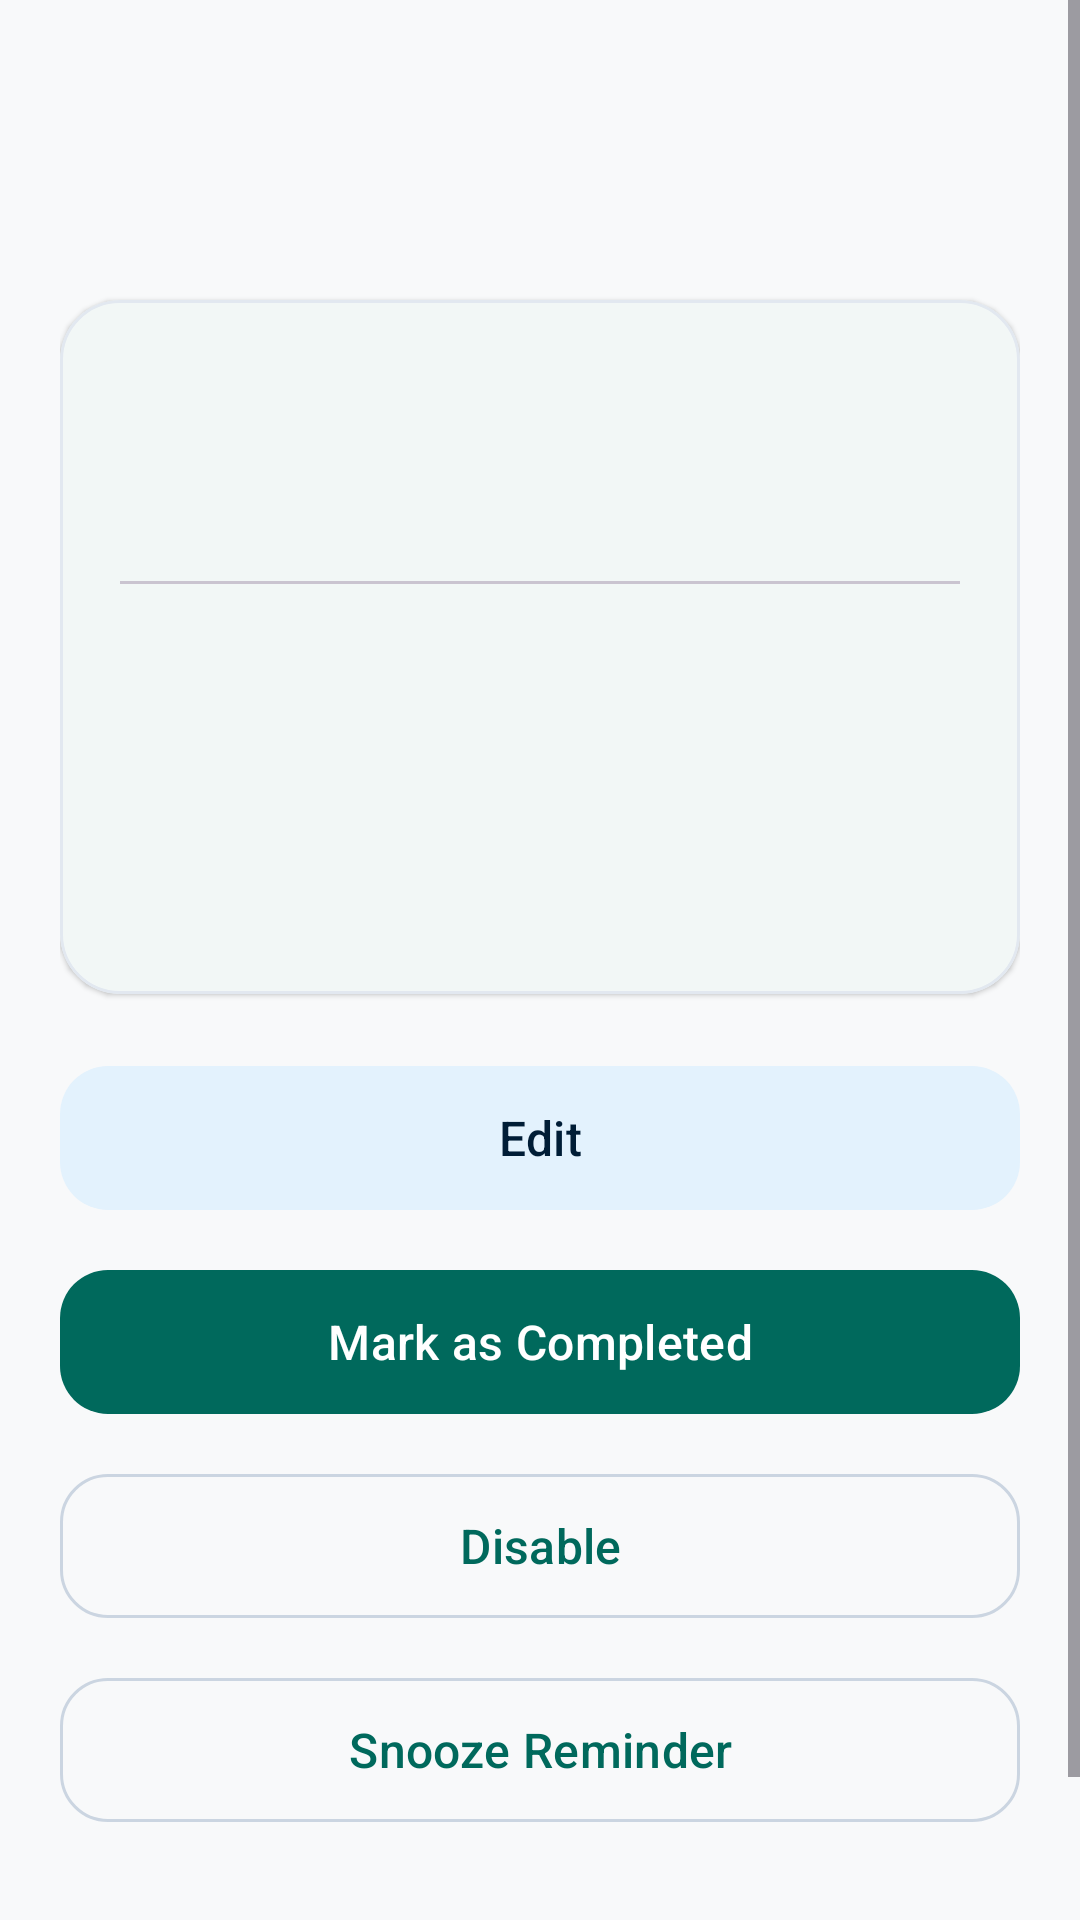

Here is an Android app screen rendered from its layout file. Give the layout XML and the strings, colors and styles it references.
<!-- AndroidManifest.xml: application theme Theme.RobHouseRental -->
<!-- res/layout/activity_reminder_details.xml -->
<?xml version="1.0" encoding="utf-8"?>
<ScrollView
    xmlns:android="http://schemas.android.com/apk/res/android"
    xmlns:app="http://schemas.android.com/apk/res-auto"
    android:layout_width="match_parent"
    android:layout_height="match_parent"
    android:fitsSystemWindows="true"
    android:fillViewport="true">

    <LinearLayout
        android:layout_width="match_parent"
        android:layout_height="wrap_content"
        android:orientation="vertical"
        android:padding="20dp">

        <com.google.android.material.appbar.MaterialToolbar
            android:id="@+id/toolbarReminderDetails"
            android:layout_width="match_parent"
            android:layout_height="?attr/actionBarSize"
            android:title="@string/reminder_details"
            app:navigationIcon="@drawable/ic_arrow_back" />

        <com.google.android.material.card.MaterialCardView
            android:layout_width="match_parent"
            android:layout_height="wrap_content"
            android:layout_marginTop="16dp"
            app:cardCornerRadius="20dp"
            app:cardElevation="1dp">

            <LinearLayout
                android:layout_width="match_parent"
                android:layout_height="wrap_content"
                android:orientation="vertical"
                android:padding="20dp">

                <TextView
                    android:id="@+id/tvReminderDetailsTitle"
                    android:layout_width="match_parent"
                    android:layout_height="wrap_content"
                    android:textSize="22sp"
                    android:textStyle="bold" />

                <TextView
                    android:id="@+id/tvReminderDetailsDescription"
                    android:layout_width="match_parent"
                    android:layout_height="wrap_content"
                    android:layout_marginTop="8dp"
                    android:textSize="15sp" />

                <View
                    android:layout_width="match_parent"
                    android:layout_height="1dp"
                    android:layout_marginVertical="16dp"
                    android:background="?attr/colorOutlineVariant" />

                <TextView
                    android:id="@+id/tvReminderDetailsDateTime"
                    android:layout_width="match_parent"
                    android:layout_height="wrap_content"
                    android:textSize="16sp" />

                <TextView
                    android:id="@+id/tvReminderDetailsRepeat"
                    android:layout_width="match_parent"
                    android:layout_height="wrap_content"
                    android:layout_marginTop="6dp"
                    android:textSize="15sp" />

                <TextView
                    android:id="@+id/tvReminderDetailsType"
                    android:layout_width="match_parent"
                    android:layout_height="wrap_content"
                    android:layout_marginTop="6dp"
                    android:textSize="15sp" />

                <TextView
                    android:id="@+id/tvReminderDetailsStatus"
                    android:layout_width="match_parent"
                    android:layout_height="wrap_content"
                    android:layout_marginTop="6dp"
                    android:textSize="15sp"
                    android:textStyle="bold" />

            </LinearLayout>

        </com.google.android.material.card.MaterialCardView>

        <com.google.android.material.button.MaterialButton
            android:id="@+id/btnEditReminder"
            style="@style/Widget.Material3.Button.TonalButton"
            android:layout_width="match_parent"
            android:layout_height="wrap_content"
            android:layout_marginTop="20dp"
            android:minHeight="56dp"
            android:text="@string/edit"
            android:textSize="16sp"
            app:cornerRadius="16dp" />

        <com.google.android.material.button.MaterialButton
            android:id="@+id/btnToggleComplete"
            android:layout_width="match_parent"
            android:layout_height="wrap_content"
            android:layout_marginTop="12dp"
            android:minHeight="56dp"
            android:text="@string/mark_completed"
            android:textSize="16sp"
            app:cornerRadius="16dp" />

        <com.google.android.material.button.MaterialButton
            android:id="@+id/btnToggleEnable"
            style="@style/Widget.Material3.Button.OutlinedButton"
            android:layout_width="match_parent"
            android:layout_height="wrap_content"
            android:layout_marginTop="12dp"
            android:minHeight="56dp"
            android:text="@string/disable"
            android:textSize="16sp"
            app:cornerRadius="16dp" />

        <com.google.android.material.button.MaterialButton
            android:id="@+id/btnSnoozeReminder"
            style="@style/Widget.Material3.Button.OutlinedButton"
            android:layout_width="match_parent"
            android:layout_height="wrap_content"
            android:layout_marginTop="12dp"
            android:minHeight="56dp"
            android:text="@string/snooze_reminder"
            android:textSize="16sp"
            app:cornerRadius="16dp" />

        <com.google.android.material.button.MaterialButton
            android:id="@+id/btnDeleteReminder"
            style="@style/Widget.Material3.Button.TextButton"
            android:layout_width="match_parent"
            android:layout_height="wrap_content"
            android:layout_marginTop="12dp"
            android:minHeight="48dp"
            android:text="@string/delete"
            android:textColor="?attr/colorError"
            android:textSize="16sp" />

    </LinearLayout>

</ScrollView>
<!-- resources referenced by this layout -->
<resources>
  <string name="delete">Delete</string>
  <string name="disable">Disable</string>
  <string name="edit">Edit</string>
  <string name="mark_completed">Mark as Completed</string>
  <string name="reminder_details">Reminder Details</string>
  <string name="snooze_reminder">Snooze Reminder</string>
  <style name="Theme.RobHouseRental" parent="Base.Theme.RobHouseRental" />
  <style name="Base.Theme.RobHouseRental" parent="Theme.Material3.DayNight.NoActionBar">
          
          <item name="colorPrimary">@color/md_theme_primary</item>
          <item name="colorOnPrimary">@color/md_theme_onPrimary</item>
          <item name="colorPrimaryContainer">@color/md_theme_primaryContainer</item>
          <item name="colorOnPrimaryContainer">@color/md_theme_onPrimaryContainer</item>
          
          <item name="colorSecondary">@color/md_theme_secondary</item>
          <item name="colorOnSecondary">@color/md_theme_onSecondary</item>
          <item name="colorSecondaryContainer">@color/md_theme_secondaryContainer</item>
          <item name="colorOnSecondaryContainer">@color/md_theme_onSecondaryContainer</item>
          
          <item name="colorTertiary">@color/md_theme_tertiary</item>
          <item name="colorOnTertiary">@color/md_theme_onTertiary</item>
          <item name="colorTertiaryContainer">@color/md_theme_tertiaryContainer</item>
          <item name="colorOnTertiaryContainer">@color/md_theme_onTertiaryContainer</item>
          
          <item name="android:colorBackground">@color/md_theme_background</item>
          <item name="colorOnBackground">@color/md_theme_onBackground</item>
          
          <item name="colorSurface">@color/md_theme_surface</item>
          <item name="colorOnSurface">@color/md_theme_onSurface</item>
          <item name="colorSurfaceVariant">@color/md_theme_surfaceVariant</item>
          <item name="colorOnSurfaceVariant">@color/md_theme_onSurfaceVariant</item>
          <item name="colorOutline">@color/md_theme_outline</item>
  
          
          <item name="android:statusBarColor">@color/md_theme_surface</item>
          <item name="android:windowLightStatusBar">true</item>
          <item name="android:navigationBarColor">@color/md_theme_surface</item>
          <item name="android:windowLightNavigationBar">true</item>
  
          
          <item name="materialCardViewStyle">@style/Widget.App.CardView</item>
  
          
          <item name="textInputStyle">@style/Widget.Material3.TextInputLayout.OutlinedBox</item>
      </style>
  <color name="md_theme_primary">#00695C</color>
  <color name="md_theme_onPrimary">#FFFFFF</color>
  <color name="md_theme_primaryContainer">#E0F2F1</color>
  <color name="md_theme_onPrimaryContainer">#00201A</color>
  <color name="md_theme_secondary">#1565C0</color>
  <color name="md_theme_onSecondary">#FFFFFF</color>
  <color name="md_theme_secondaryContainer">#E3F2FD</color>
  <color name="md_theme_onSecondaryContainer">#001D36</color>
  <color name="md_theme_tertiary">#6D4C41</color>
  <color name="md_theme_onTertiary">#FFFFFF</color>
  <color name="md_theme_tertiaryContainer">#EFEBE9</color>
  <color name="md_theme_onTertiaryContainer">#25150F</color>
  <color name="md_theme_background">#F8F9FA</color>
  <color name="md_theme_onBackground">#191C1D</color>
  <color name="md_theme_surface">#FFFFFF</color>
  <color name="md_theme_onSurface">#191C1D</color>
  <color name="md_theme_surfaceVariant">#F1F5F9</color>
  <color name="md_theme_onSurfaceVariant">#475569</color>
  <color name="md_theme_outline">#CBD5E1</color>
  <style name="Widget.App.CardView" parent="Widget.Material3.CardView.Elevated">
          <item name="cardCornerRadius">16dp</item>
          <item name="cardElevation">1dp</item>
          <item name="strokeWidth">1dp</item>
          <item name="strokeColor">@color/md_theme_outlineVariant</item>
          <item name="cardBackgroundColor">@color/md_theme_surface</item>
      </style>
  <color name="md_theme_outlineVariant">#E2E8F0</color>
</resources>
